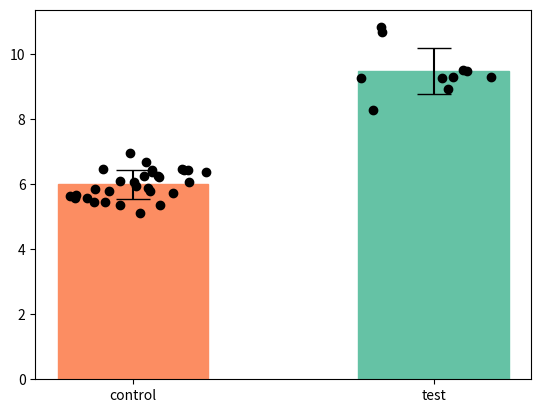

Write Python code to recreate this figure.
import matplotlib.pyplot as plt
import numpy as np

np.random.seed(123)

def bar_and_data_plot(x, y, output_path, bar_width=0.5, bar_colors=['#FC8D62','#65C2A5'], edge_colors=None):
    fig, ax = plt.subplots()
    ax.bar(x,
           height=[np.mean(yi) for yi in y],
           yerr=[np.std(yi) for yi in y],    # error bars
           capsize=12, # error bar cap width in points
           width=bar_width,
           tick_label=["control", "test"],
           color=bar_colors,  # for face color transparent = (0,0,0,0)
           edgecolor=colors,
           # ecolor=colors,    # error bar colors; setting this raises an error for whatever reason.
           )

    for i in range(len(x)):
        ax.scatter(x[i] + np.random.random(y[i].size) * bar_width - bar_width / 2, y[i], color='black', zorder=99)

    # plt.show()
    plt.savefig(output_path)

if __name__ == '__main__':
    bar_width = 0.5
    bar_coordinates = [1, 2]
    colors = ['#FC8D62','#65C2A5']
    data = [np.random.random(30) * 2 + 5, np.random.random(10) * 3 + 8]
    bar_and_data_plot(bar_coordinates, data, 'bar_points.png', bar_width=bar_width, bar_colors=colors, edge_colors=None)
